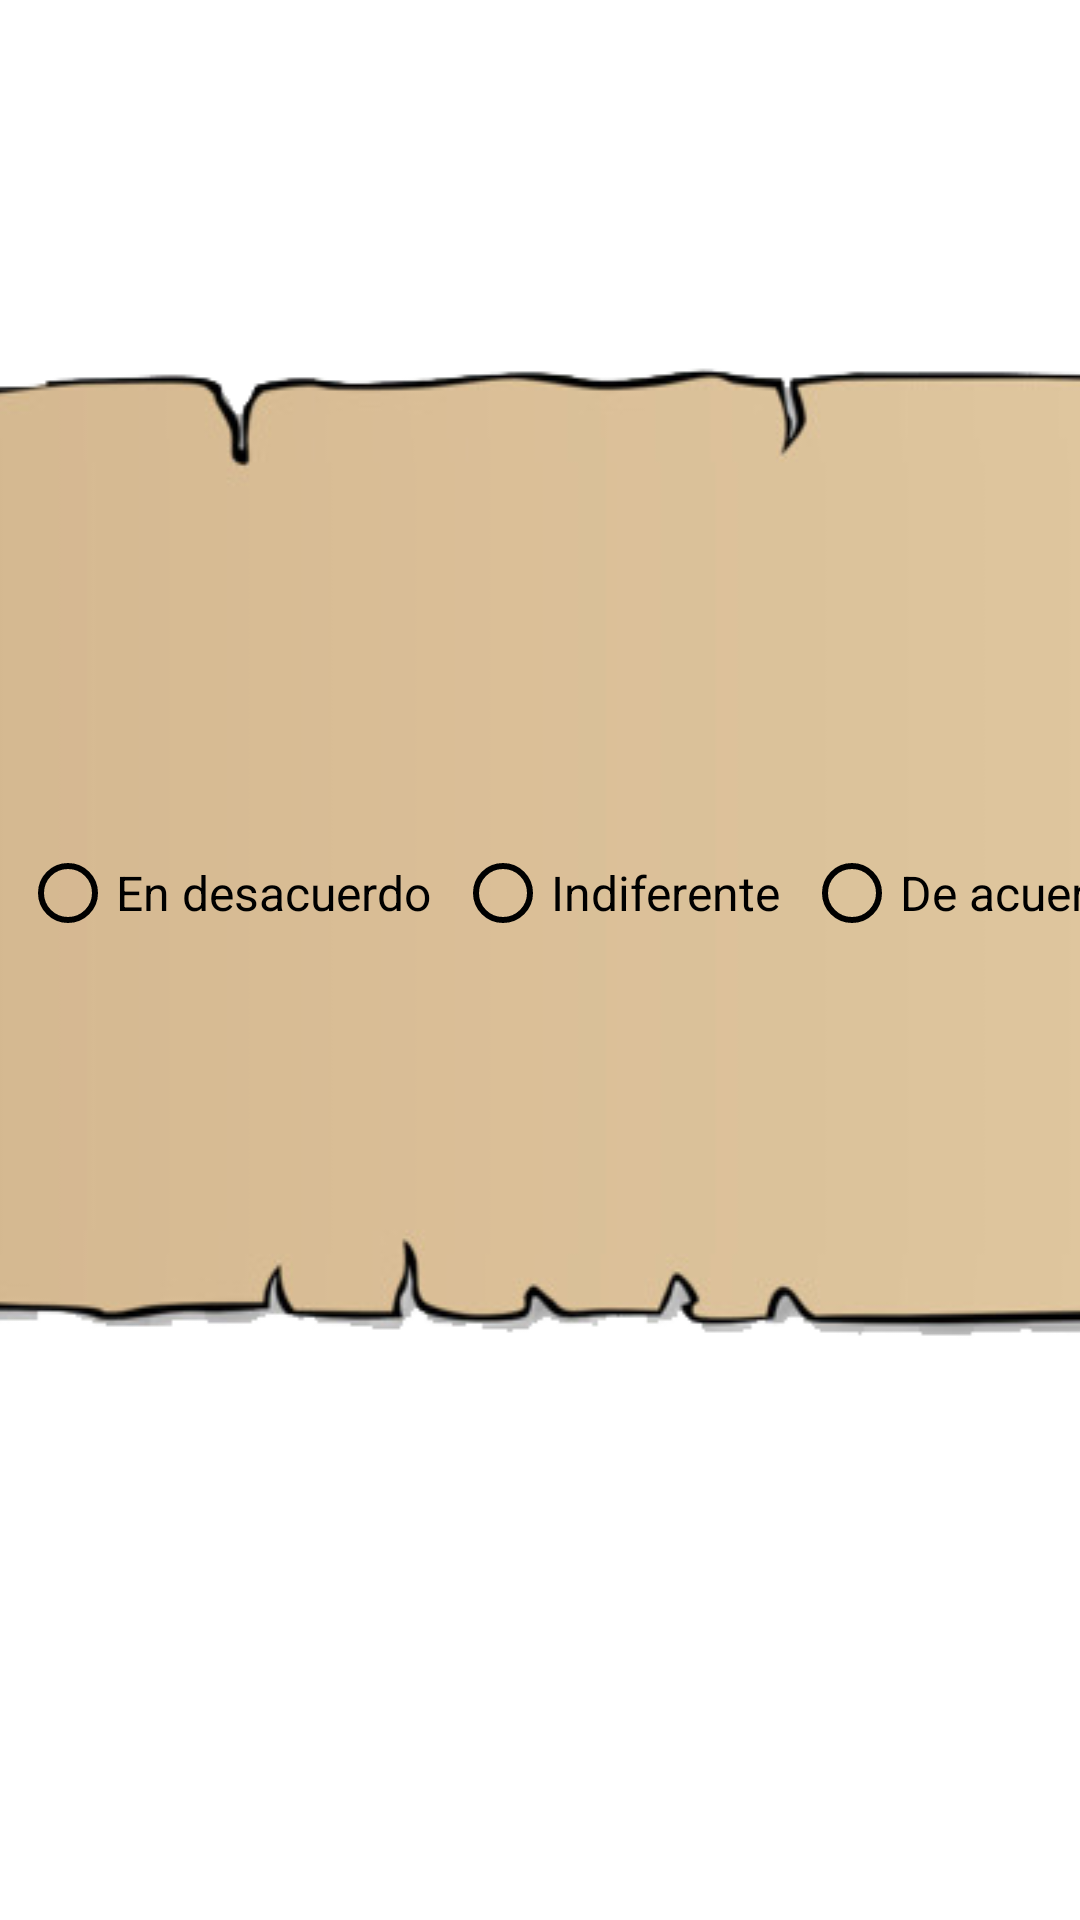

The Android layout XML behind this screen, and the referenced resources:
<!-- AndroidManifest.xml: application theme Theme.JustaJuan -->
<!-- res/layout/activity_cuestionario.xml -->
<?xml version="1.0" encoding="utf-8"?>
<LinearLayout xmlns:android="http://schemas.android.com/apk/res/android"
    xmlns:app="http://schemas.android.com/apk/res-auto"
    xmlns:tools="http://schemas.android.com/tools"
    android:id="@+id/resultadosHerrero"
    android:layout_width="match_parent"
    android:layout_height="match_parent"
    android:background="@drawable/fondo_cuestionario"
    android:orientation="vertical">


    <LinearLayout
        android:id="@+id/linearLayout"
        android:background="@drawable/pergamino"
        android:layout_width="800dp"
        android:layout_height="wrap_content"
        android:layout_gravity="center"
        android:orientation="vertical"
        android:layout_marginTop="100dp"
        android:padding="20dp"
        app:layout_constraintBottom_toBottomOf="parent"
        app:layout_constraintStart_toStartOf="parent">

        <TextView
            android:id="@+id/pregunta"
            android:layout_width="wrap_content"
            android:layout_height="wrap_content"
            android:fontFamily="sans-serif"
            android:layout_gravity="center"
            android:padding="35dp"
            android:text=""
            android:textColor="@color/black"
            android:textSize="25dp"
            android:textStyle="bold|italic" />

        <RadioGroup
            android:id="@+id/radioGroupPlantillas"
            android:layout_width="714dp"
            android:layout_height="wrap_content"
            android:layout_gravity="center"
            android:layout_marginStart="5dp"
            android:layout_marginTop="50dp"
            android:orientation="horizontal">

            <TableRow android:weightSum="1">
                <RadioButton
                    android:id="@+id/opcion1"
                    android:layout_width="wrap_content"
                    android:layout_height="wrap_content"
                    android:buttonTint="?android:buttonTint"
                    android:checked="false"
                    android:text="Muy en desacuerdo"
                    android:textColor="@color/black"
                    android:textSize="16sp" />

                <RadioButton
                    android:id="@+id/opcion2"
                    android:layout_width="wrap_content"
                    android:layout_height="wrap_content"
                    android:buttonTint="?android:buttonTint"
                    android:layout_marginLeft="8dp"
                    android:text="En desacuerdo"
                    android:textColor="@color/black"
                    android:textSize="16sp" />

                <RadioButton
                    android:id="@+id/opcion3"
                    android:layout_width="wrap_content"
                    android:layout_height="wrap_content"
                    android:buttonTint="?android:buttonTint"
                    android:layout_marginLeft="8dp"
                    android:text="Indiferente"
                    android:textColor="@color/black"
                    android:textSize="16sp" />

                <RadioButton
                    android:id="@+id/opcion4"
                    android:layout_width="wrap_content"
                    android:layout_height="wrap_content"
                    android:buttonTint="?android:buttonTint"
                    android:layout_marginLeft="8dp"
                    android:text="De acuerdo"
                    android:textColor="@color/black"
                    android:textSize="16sp" />

                <RadioButton
                    android:id="@+id/opcion5"
                    android:layout_width="wrap_content"
                    android:layout_height="wrap_content"
                    android:buttonTint="?android:buttonTint"
                    android:layout_marginLeft="8dp"
                    android:text="Muy de acuerdo"
                    android:textColor="@color/black"
                    android:textSize="16sp" />
            </TableRow>

        </RadioGroup>

    </LinearLayout>
</LinearLayout>
<!-- resources referenced by this layout -->
<resources>
  <color name="black">#FF000000</color>
  <!-- drawable pergamino: png bitmap (drawable-v24, 61536 bytes) -->
  <style name="Theme.JustaJuan" parent="Theme.MaterialComponents.DayNight.DarkActionBar">
          
          <item name="colorOnPrimary">@color/black</item>
          <item name="android:textColorPrimary">@color/black</item>
          <item name="android:buttonTint">@color/black</item>
          
          <item name="colorSecondary">@color/teal_200</item>
          <item name="colorSecondaryVariant">@color/teal_700</item>
          <item name="colorOnSecondary">@color/black</item>
          
          <item name="android:statusBarColor">?attr/colorPrimaryVariant</item>
          
      </style>
  <color name="teal_200">#FF03DAC5</color>
  <color name="teal_700">#FF018786</color>
</resources>
